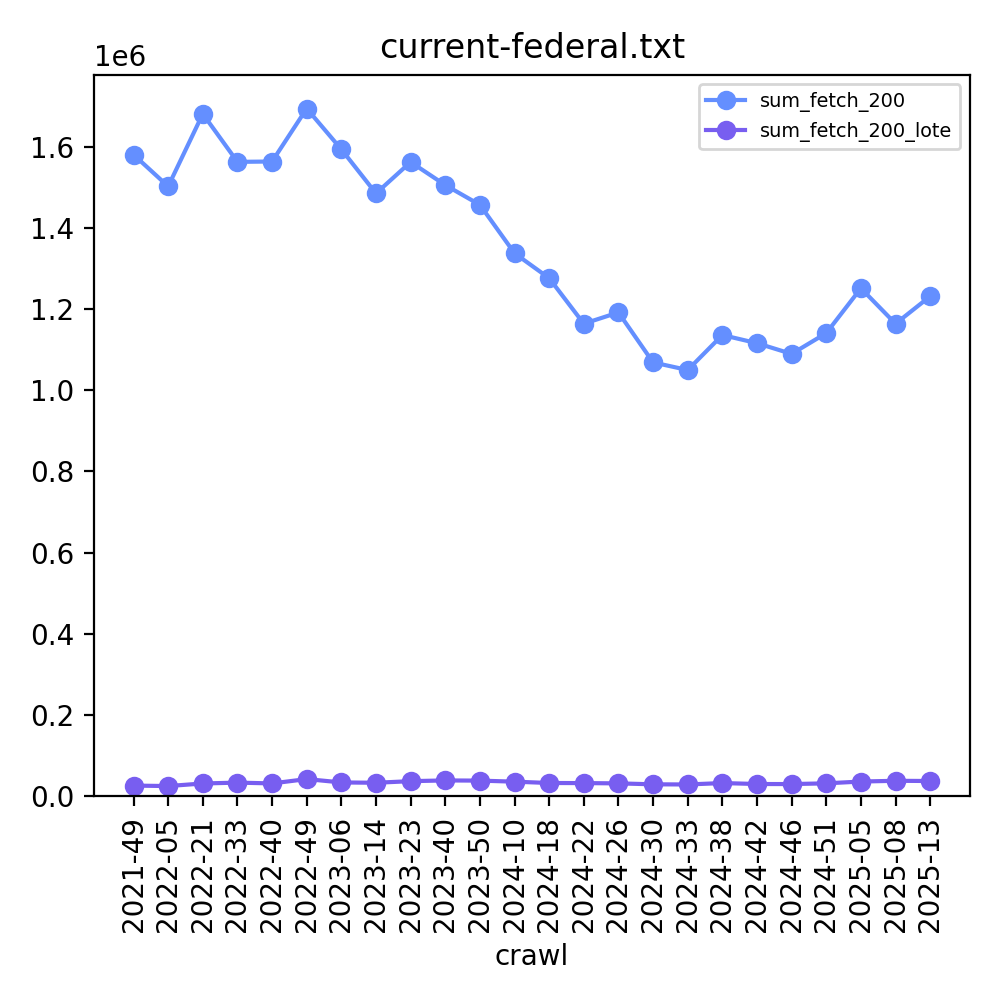

Values plotted in this chart, from the file beside it:
crawl, sum_fetch_200, sum_fetch_200_lote
CC-MAIN-2021-49, 1580283, 26107
CC-MAIN-2022-05, 1502158, 24983
CC-MAIN-2022-21, 1680760, 31326
CC-MAIN-2022-33, 1562564, 33413
CC-MAIN-2022-40, 1563441, 31477
CC-MAIN-2022-49, 1693914, 42134
CC-MAIN-2023-06, 1593404, 33881
CC-MAIN-2023-14, 1484858, 33087
CC-MAIN-2023-23, 1562143, 37029
CC-MAIN-2023-40, 1505372, 38827
CC-MAIN-2023-50, 1456687, 38367
CC-MAIN-2024-10, 1337494, 35794
CC-MAIN-2024-18, 1276006, 32505
CC-MAIN-2024-22, 1163912, 32280
CC-MAIN-2024-26, 1191639, 31576
CC-MAIN-2024-30, 1068524, 29266
CC-MAIN-2024-33, 1049779, 28867
CC-MAIN-2024-38, 1135965, 32368
CC-MAIN-2024-42, 1115931, 30002
CC-MAIN-2024-46, 1089498, 29856
CC-MAIN-2024-51, 1140704, 31657
CC-MAIN-2025-05, 1251250, 36111
CC-MAIN-2025-08, 1163849, 37932
CC-MAIN-2025-13, 1231468, 37422
